Run: headless pygame with SDL's dummy video driver; simulated clock (each Clock.tick advances the game by its frame time, no real sleeping); random seed 0; keys injected as events and as key.get_pressed() state; mouse plan: one left click at the window centre at the start of phase 2, then a move to the lower-right quarter at the start of phase 3.
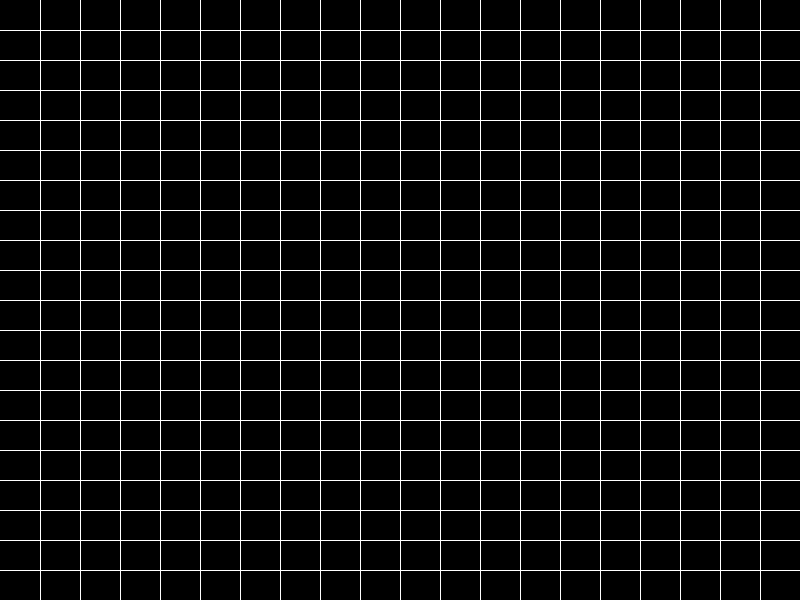
Frame 1 of 4 · flips 1–60 · no input
Frame 2 of 4 · flips 61–180 · clicked the window centre · tapped SPACE, RETURN · held RIGHT (→), D · screen unchanged from frame 1, image omitted
Frame 3 of 4 · flips 181–300 · moved the mouse to the lower-right quarter · held DOWN (↓), S · screen unchanged from frame 2, image omitted
Frame 4 of 4 · flips 301–420 · held LEFT (←), A, UP (↑), W · screen unchanged from frame 3, image omitted

The pygame program that drew these frames:

import pygame
import sys
import random


pygame.init() # initialize all imported pygame modules. No exceptions will be raised if a module fails

WIDTH = 800; HEIGHT = 600
SCREEN = pygame.display.set_mode((WIDTH, HEIGHT))
pygame.display.set_caption("Search Algorithm Visualizer")

# colors
BLUE = (0, 150, 255)
BLACK = (0, 0, 0)
WHITE = (255, 255, 255)
RED = (255, 87, 51)

row = col = 20
row_width = WIDTH // row # for one box
col_height= HEIGHT// col # for one box

def draw_grid(filled):
    
    x = y = 0    
    
    for i in range(row):
        x += row_width
        pygame.draw.line(SCREEN,WHITE, (x, 0), (x, HEIGHT))

    for i in range(col):
        y += col_height
        pygame.draw.line(SCREEN,WHITE, (0, y), (WIDTH, y))
    
    for a,b in filled:      
        pygame.draw.rect(SCREEN, RED, [a,b, row_width+1, col_height+1])
    
        
def main():
    
    fps = 60
    fps_clock = pygame.time.Clock()
    
    clicked_pos = []
    while True:
        SCREEN.fill(BLACK)
        
        
        state = pygame.mouse.get_pressed()

        # if state != (0,0,0): print('state:', state)
        
        draw_grid(clicked_pos)
        
        for event in pygame.event.get():
            if event.type == pygame.QUIT:
                pygame.quit()
                sys.exit()
            if event.type == pygame.MOUSEBUTTONDOWN:
                if event.button == 1: # left click
                    print('LEFT event.pos:', event.pos)
                    
                    x,y = event.pos
                    x = int((x/row)*(row_width))
                    y = int(y/col)*(col_height)
                    print('rounded:', (x,y))
                    
                if event.button == 3: # right click
                    print('RIGHT event.pos:', event.pos)
                    
                    x,y = event.pos
                    x = int((x/row)*(row_width))
                    y = int(y/col)*(col_height)
                    print('rounded:', (x,y))
                    
        pygame.display.update()
    
main()
